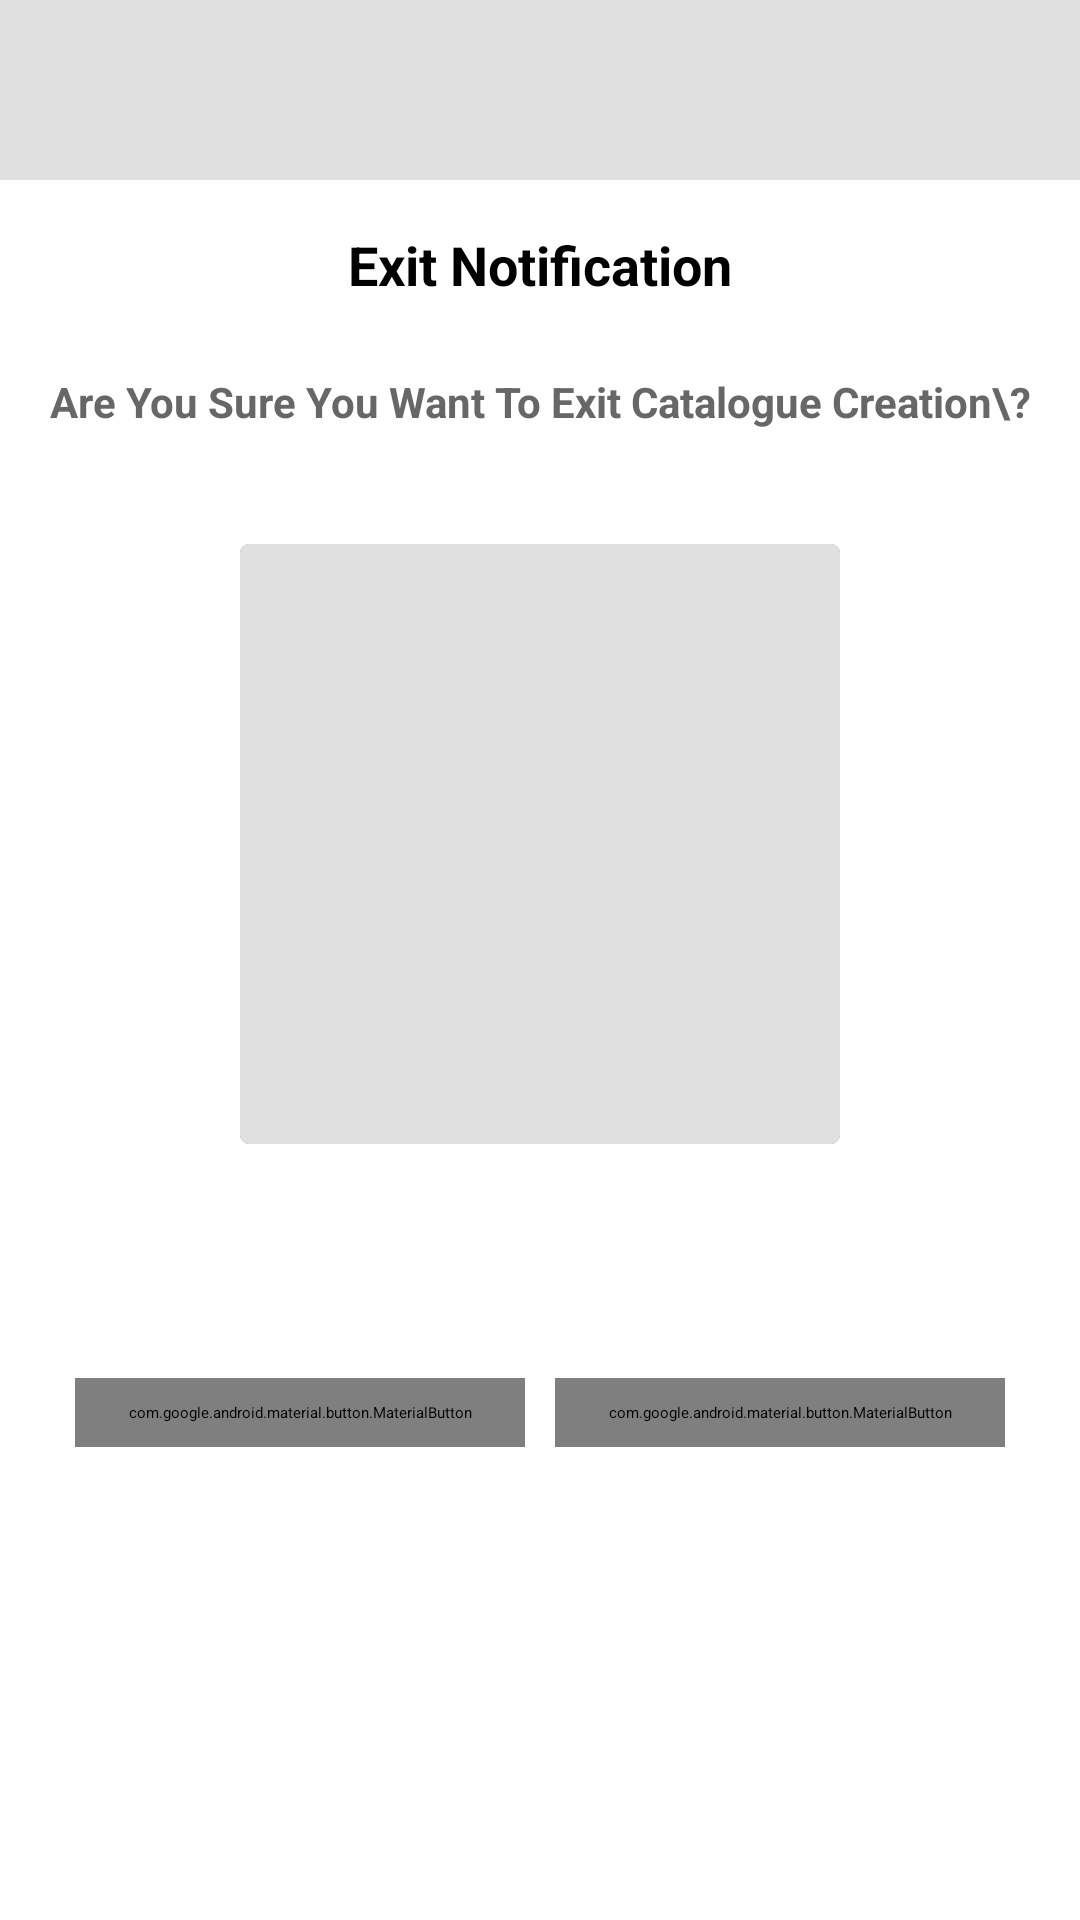

The Android layout XML behind this screen, and the referenced resources:
<!-- AndroidManifest.xml: activity theme AppTheme.FullScreen -->
<!-- res/layout/exit_notification.xml -->
<LinearLayout
	xmlns:android="http://schemas.android.com/apk/res/android"
	xmlns:app="http://schemas.android.com/apk/res-auto"
	xmlns:tools="http://schemas.android.com/tools"
	android:layout_width="match_parent"
	android:layout_height="match_parent"
	android:orientation="vertical">
	<LinearLayout
		android:id="@+id/linear1"
		android:layout_width="match_parent"
		android:layout_height="60dp"
		android:padding="8dp"
		android:background="#E0E0E0"
		android:orientation="horizontal" />
	<LinearLayout
		android:id="@+id/linear2"
		android:layout_width="match_parent"
		android:layout_height="match_parent"
		android:background="#FFFFFF"
		android:orientation="vertical">
		<LinearLayout
			android:id="@+id/linear3"
			android:layout_width="match_parent"
			android:layout_height="wrap_content"
			android:padding="8dp"
			android:gravity="center_horizontal|center_vertical"
			android:orientation="horizontal">
			<ImageView
				android:id="@+id/imageview1"
				android:layout_width="wrap_content"
				android:layout_height="wrap_content"
				android:src="@drawable/default_image"
				android:scaleType="center" />
			<TextView
				android:id="@+id/textview1"
				android:layout_width="match_parent"
				android:layout_height="wrap_content"
				android:padding="8dp"
				android:gravity="center_horizontal|center_vertical"
				android:text="Exit Notification"
				android:textSize="18sp"
				android:textStyle="bold"
				android:textColor="#000000" />
		</LinearLayout>
		<TextView
			android:id="@+id/textview2"
			android:layout_width="match_parent"
			android:layout_height="wrap_content"
			android:padding="8dp"
			android:gravity="center_horizontal|center_vertical"
			android:text="Are You Sure You Want To Exit Catalogue Creation\?"
			android:textSize="14sp"
			android:textStyle="bold"
			android:textColor="#676767" />
		<androidx.cardview.widget.CardView
			android:id="@+id/cardview1"
			android:layout_width="200dp"
			android:layout_height="200dp"
			android:layout_marginTop="30dp"
			android:orientation="vertical"
			android:layout_gravity="center_horizontal|center_vertical"
			app:cardElevation="1dp"
			app:cardCornerRadius="3dp">
			<LinearLayout
				android:id="@+id/linear4"
				android:layout_width="match_parent"
				android:layout_height="match_parent"
				android:padding="8dp"
				android:background="#E0E0E0"
				android:orientation="horizontal" />
		</androidx.cardview.widget.CardView>
		<LinearLayout
			android:id="@+id/linear5"
			android:layout_width="match_parent"
			android:layout_height="wrap_content"
			android:layout_marginTop="70dp"
			android:padding="8dp"
			android:gravity="center_horizontal|center_vertical"
			android:orientation="horizontal">
			<com.google.android.material.button.MaterialButton
				android:id="@+id/materialbutton1"
				android:layout_width="150dp"
				android:layout_height="wrap_content"
				android:padding="8dp"
				android:gravity="center_horizontal|center_vertical"
				android:text="No,Stay On Top Page"
				android:textSize="12sp"
				android:textColor="#111111"
				android:textAppearance="@style/TextAppearance.MaterialComponents.Button"
				app:backgroundTint="#FDFDFD"
				app:cornerRadius="100dp"
				style="@style/Widget.MaterialComponents.Button" />
			<com.google.android.material.button.MaterialButton
				android:id="@+id/materialbutton2"
				android:layout_width="150dp"
				android:layout_height="wrap_content"
				android:layout_marginLeft="10dp"
				android:padding="8dp"
				android:gravity="center_horizontal|center_vertical"
				android:text="Exit &amp; Save"
				android:textSize="14sp"
				android:textColor="#111111"
				android:textAppearance="@style/TextAppearance.MaterialComponents.Button"
				app:backgroundTint="#2BF162"
				app:cornerRadius="100dp"
				style="@style/Widget.MaterialComponents.Button" />
		</LinearLayout>
	</LinearLayout>
</LinearLayout>
<!-- resources referenced by this layout -->
<resources>

</resources>
